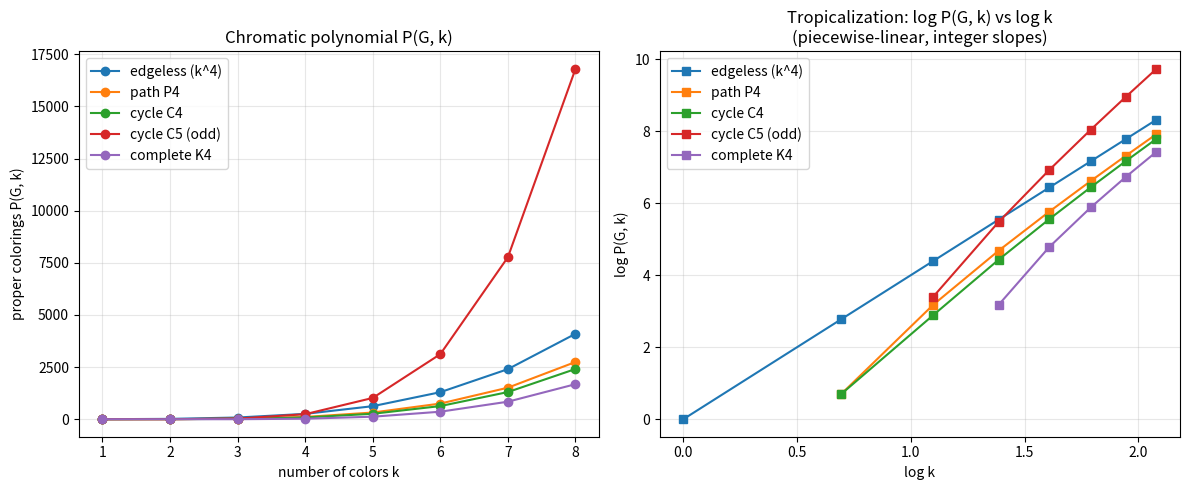

Write the Python code that produced this figure.
"""
Visualization: chromatic polynomials and the tropical (log) envelope.

Generates two panels:
  (left)  the chromatic polynomial P(G, k) for several graph families, showing
          how the edgeless graph gives k^n and the complete graph gives the
          falling factorial, with paths/cycles in between;
  (right) the tropicalization log P(G, k) vs log k, exhibiting the convex,
          piecewise-linear envelope with integer slopes 0,1,...,|V|.

Self-contained; requires only numpy and matplotlib.
"""

from __future__ import annotations

import itertools
import math
from typing import FrozenSet, List, Set, Tuple

import matplotlib.pyplot as plt
import numpy as np

Edge = FrozenSet[int]
Graph = Tuple[int, FrozenSet[Edge]]


def complete_graph(n: int) -> Graph:
    return (n, frozenset(frozenset({u, v}) for u in range(n) for v in range(u + 1, n)))


def cycle_graph(n: int) -> Graph:
    return (n, frozenset(frozenset({i, (i + 1) % n}) for i in range(n)))


def path_graph(n: int) -> Graph:
    return (n, frozenset(frozenset({i, i + 1}) for i in range(n - 1)))


def edgeless_graph(n: int) -> Graph:
    return (n, frozenset())


def is_proper(graph: Graph, coloring: Tuple[int, ...]) -> bool:
    _, edges = graph
    return all(coloring[a] != coloring[b] for e in edges for a, b in [tuple(e)])


def chrom_count(graph: Graph, k: int) -> int:
    n, _ = graph
    if k <= 0:
        return 1 if n == 0 else 0
    return sum(1 for c in itertools.product(range(k), repeat=n) if is_proper(graph, c))


def main() -> None:
    families = [
        ("edgeless (k^4)", edgeless_graph(4)),
        ("path P4", path_graph(4)),
        ("cycle C4", cycle_graph(4)),
        ("cycle C5 (odd)", cycle_graph(5)),
        ("complete K4", complete_graph(4)),
    ]
    ks = list(range(1, 9))

    fig, (ax1, ax2) = plt.subplots(1, 2, figsize=(12, 5))

    for name, g in families:
        ys = [chrom_count(g, k) for k in ks]
        ax1.plot(ks, ys, "o-", label=name)
    ax1.set_title("Chromatic polynomial P(G, k)")
    ax1.set_xlabel("number of colors k")
    ax1.set_ylabel("proper colorings P(G, k)")
    ax1.legend()
    ax1.grid(True, alpha=0.3)

    for name, g in families:
        xs, ys = [], []
        for k in ks:
            c = chrom_count(g, k)
            if c > 0:
                xs.append(math.log(k))
                ys.append(math.log(c))
        ax2.plot(xs, ys, "s-", label=name)
    ax2.set_title("Tropicalization: log P(G, k) vs log k\n(piecewise-linear, integer slopes)")
    ax2.set_xlabel("log k")
    ax2.set_ylabel("log P(G, k)")
    ax2.legend()
    ax2.grid(True, alpha=0.3)

    fig.tight_layout()
    fig.savefig("chromatic_visualization.png", dpi=140)
    print("saved chromatic_visualization.png")


if __name__ == "__main__":
    main()
